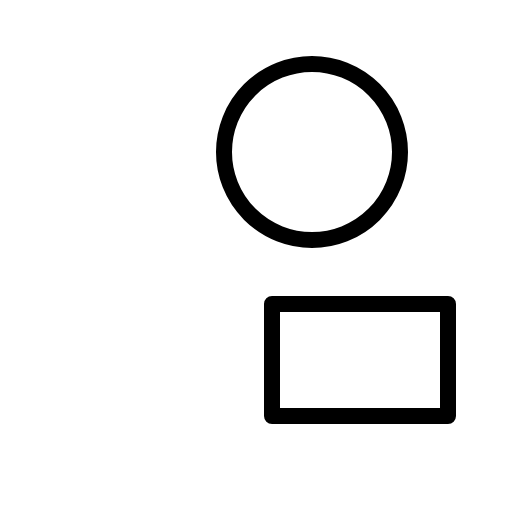
t = 0.00 s
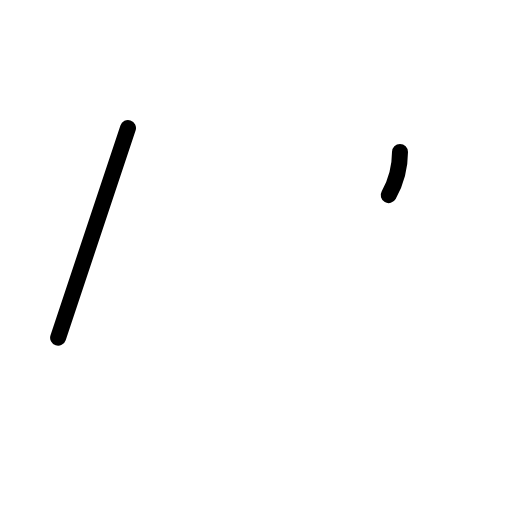
t = 0.60 s
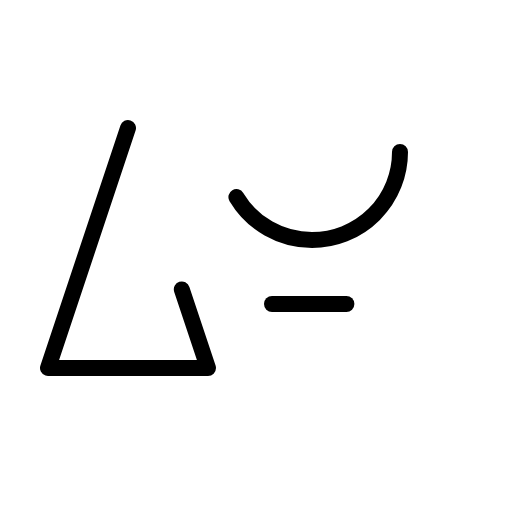
t = 0.98 s
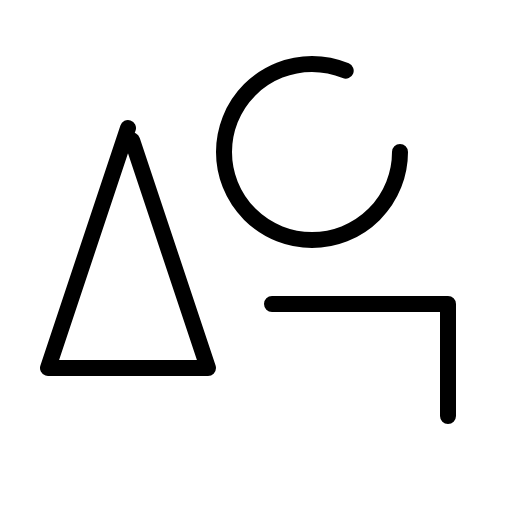
t = 1.35 s
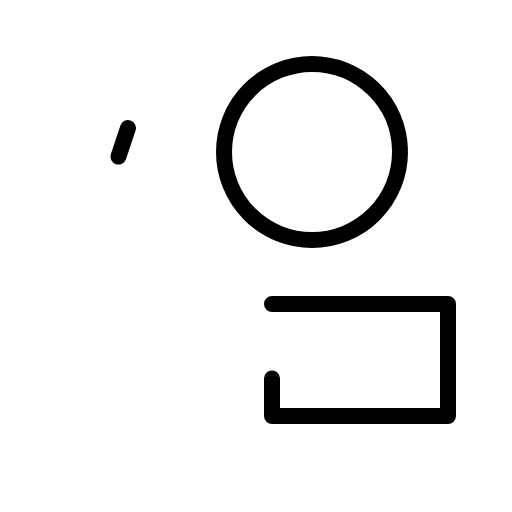
t = 1.73 s

The animated SVG that drew these frames (rendered in a browser with its animation timeline set to each time). Animation: 1 CSS @keyframes rule; one cycle of 2.10 s, repeats indefinitely.

<svg xmlns="http://www.w3.org/2000/svg" viewBox="0 0 256 256">
  <style>
    .draw-line {
      stroke-dasharray: 1;
      stroke-dashoffset: 0;
    }
    svg:hover .draw-line {
      animation: phosphor-draw-in 1.5s ease-in-out infinite;
    }
    @keyframes phosphor-draw-in {
      0%   { stroke-dashoffset: 1; }
      100% { stroke-dashoffset: 0; }
    }
  </style><rect width="256" height="256" fill="none"/><polygon points="64 64 24 184 104 184 64 64" fill="none" stroke="currentColor" stroke-linecap="round" stroke-linejoin="round" stroke-width="8" class="draw-line" pathLength="1" style="animation-delay: 0s"/><circle cx="156" cy="76" r="44" fill="none" stroke="currentColor" stroke-linecap="round" stroke-linejoin="round" stroke-width="8" class="draw-line" pathLength="1" style="animation-delay: 0.3s"/><rect x="136" y="152" width="88" height="56" fill="none" stroke="currentColor" stroke-linecap="round" stroke-linejoin="round" stroke-width="8" class="draw-line" pathLength="1" style="animation-delay: 0.6s"/></svg>
